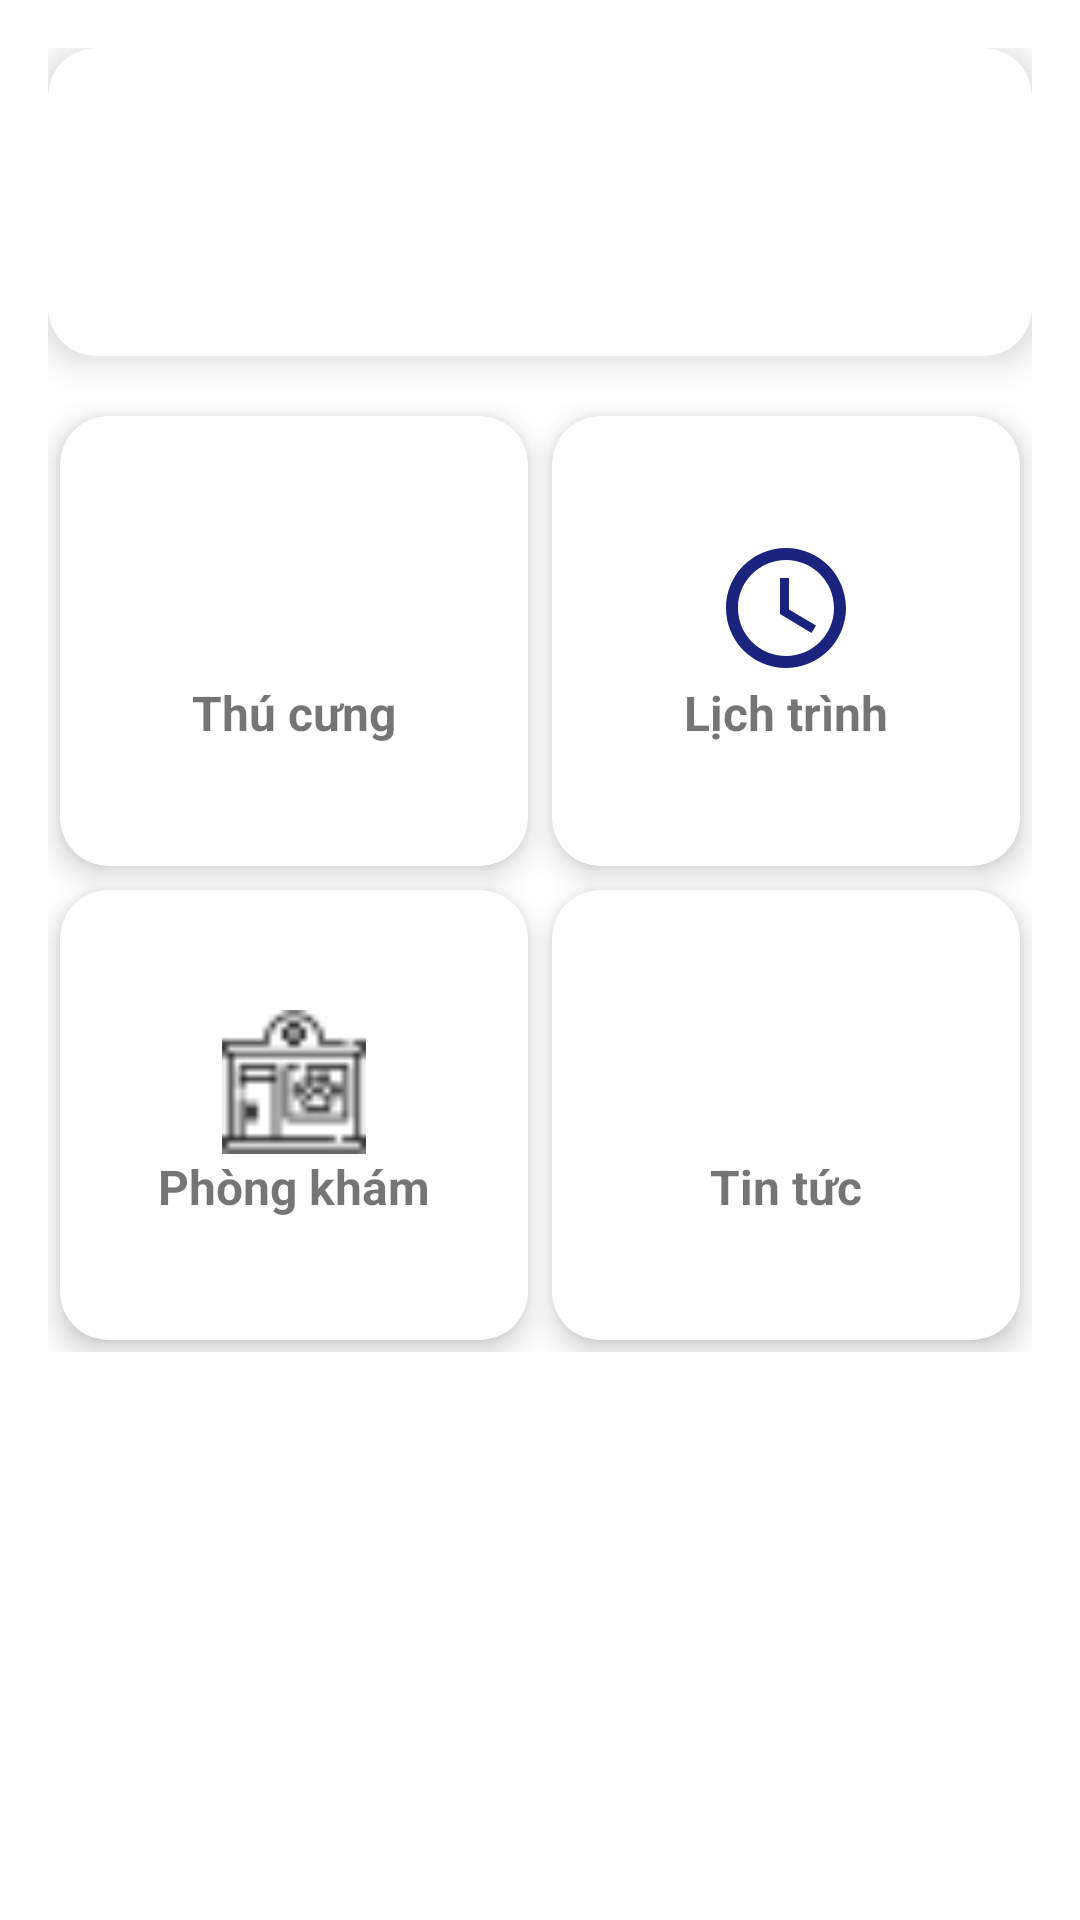

This screen was rendered from an Android layout file. Write that file and the resources it references.
<!-- AndroidManifest.xml: application theme Theme.MyPets -->
<!-- res/layout/fragment_home.xml -->
<?xml version="1.0" encoding="utf-8"?>
<androidx.core.widget.NestedScrollView xmlns:android="http://schemas.android.com/apk/res/android"
    xmlns:card_view="http://schemas.android.com/apk/res-auto"
    xmlns:tools="http://schemas.android.com/tools"
    android:id="@+id/homeScrollView"
    android:layout_width="match_parent"
    android:layout_height="match_parent"
    android:padding="16dp"
    android:fillViewport="true"
    tools:context=".ui.home.HomeFragment">

    <LinearLayout
        android:layout_width="match_parent"
        android:layout_height="wrap_content"
        android:orientation="vertical"
        android:gravity="center_horizontal">

        
        <androidx.cardview.widget.CardView
            android:id="@+id/alertCard"
            android:layout_width="match_parent"
            android:layout_height="wrap_content"
            android:layout_marginBottom="16dp"
            card_view:cardCornerRadius="16dp"
            card_view:cardElevation="8dp">

            <LinearLayout
                android:layout_width="match_parent"
                android:layout_height="wrap_content"
                android:orientation="vertical"
                android:padding="16dp"
                android:visibility="visible">

                <TextView
                    android:id="@+id/textWarningTitle"
                    android:layout_width="wrap_content"
                    android:layout_height="wrap_content"
                    android:text="⚠ Cảnh báo môi trường"
                    android:textColor="@android:color/white"
                    android:textSize="18sp"
                    android:textStyle="bold" />

                <TextView
                    android:id="@+id/textTemperature"
                    android:layout_width="wrap_content"
                    android:layout_height="wrap_content"
                    android:layout_marginTop="8dp"
                    android:text="Nhiệt độ: 35°C (Quá cao)"
                    android:textColor="@android:color/white" />

                <TextView
                    android:id="@+id/textHumidity"
                    android:layout_width="wrap_content"
                    android:layout_height="wrap_content"
                    android:text="Độ ẩm: 20% (Quá thấp)"
                    android:textColor="@android:color/white" />
            </LinearLayout>
        </androidx.cardview.widget.CardView>

        
        <GridLayout
            android:layout_width="match_parent"
            android:layout_height="wrap_content"
            android:columnCount="2"
            android:rowCount="2"
            android:orientation="horizontal"
            android:alignmentMode="alignMargins"
            android:useDefaultMargins="true">

            
            <androidx.cardview.widget.CardView
                android:id="@+id/cardMyPet"
                android:layout_width="0dp"
                android:layout_height="150dp"
                android:layout_columnWeight="1"
                card_view:cardCornerRadius="16dp"
                card_view:cardElevation="6dp"
                android:foreground="?attr/selectableItemBackground"
                android:clickable="true"
                android:focusable="true">

                <LinearLayout
                    android:layout_width="match_parent"
                    android:layout_height="match_parent"
                    android:gravity="center"
                    android:orientation="vertical">

                    <ImageView
                        android:layout_width="48dp"
                        android:layout_height="48dp"
                        android:src="@drawable/ic_pet"
                         />

                    <TextView
                        android:layout_width="wrap_content"
                        android:layout_height="wrap_content"
                        android:text="Thú cưng"
                        android:textStyle="bold"
                        android:textSize="16sp" />
                </LinearLayout>
            </androidx.cardview.widget.CardView>

            
            <androidx.cardview.widget.CardView
                android:id="@+id/cardSchedule"
                android:layout_width="0dp"
                android:layout_height="150dp"
                android:layout_columnWeight="1"
                card_view:cardCornerRadius="16dp"
                card_view:cardElevation="6dp"
                android:foreground="?attr/selectableItemBackground"
                android:clickable="true"
                android:focusable="true">

                <LinearLayout
                    android:layout_width="match_parent"
                    android:layout_height="match_parent"
                    android:gravity="center"
                    android:orientation="vertical">

                    <ImageView
                        android:layout_width="48dp"
                        android:layout_height="48dp"
                        android:src="@drawable/ic_schedule"
                         />

                    <TextView
                        android:layout_width="wrap_content"
                        android:layout_height="wrap_content"
                        android:text="Lịch trình"
                        android:textStyle="bold"
                        android:textSize="16sp" />
                </LinearLayout>
            </androidx.cardview.widget.CardView>

            
            <androidx.cardview.widget.CardView
                android:id="@+id/cardClinic"
                android:layout_width="0dp"
                android:layout_height="150dp"
                android:layout_columnWeight="1"
                card_view:cardCornerRadius="16dp"
                card_view:cardElevation="6dp"
                android:foreground="?attr/selectableItemBackground"
                android:clickable="true"
                android:focusable="true">

                <LinearLayout
                    android:layout_width="match_parent"
                    android:layout_height="match_parent"
                    android:gravity="center"
                    android:orientation="vertical">

                    <ImageView
                        android:layout_width="48dp"
                        android:layout_height="48dp"
                        android:src="@drawable/ic_clinic"
                         />

                    <TextView
                        android:layout_width="wrap_content"
                        android:layout_height="wrap_content"
                        android:text="Phòng khám"
                        android:textStyle="bold"
                        android:textSize="16sp" />
                </LinearLayout>
            </androidx.cardview.widget.CardView>

            
            <androidx.cardview.widget.CardView
                android:layout_width="0dp"
                android:layout_height="150dp"
                android:layout_columnWeight="1"
                card_view:cardCornerRadius="16dp"
                card_view:cardElevation="6dp"
                android:foreground="?attr/selectableItemBackground"
                android:clickable="true"
                android:focusable="true">

                <LinearLayout
                    android:layout_width="match_parent"
                    android:layout_height="match_parent"
                    android:gravity="center"
                    android:orientation="vertical">

                    <ImageView
                        android:layout_width="48dp"
                        android:layout_height="48dp"
                        android:src="@drawable/ic_news" />

                    <TextView
                        android:layout_width="wrap_content"
                        android:layout_height="wrap_content"
                        android:text="Tin tức"
                        android:textStyle="bold"
                        android:textSize="16sp" />
                </LinearLayout>
            </androidx.cardview.widget.CardView>

        </GridLayout>

    </LinearLayout>
</androidx.core.widget.NestedScrollView>
<!-- resources referenced by this layout -->
<resources>
  <!-- drawable ic_clinic: png bitmap (drawable, 625 bytes) -->
  <!-- drawable ic_schedule (drawable) -->
  <vector xmlns:android="http://schemas.android.com/apk/res/android"
      android:width="24dp"
      android:height="24dp"
      android:viewportWidth="24"
      android:viewportHeight="24"
      android:tint="#1A237E">
  
      <path
          android:fillColor="@android:color/white"
          android:pathData="M11.99,2C6.47,2 2,6.48 2,12s4.47,10 9.99,10C17.52,22 22,17.52 22,12S17.52,2 11.99,2zM12,20c-4.42,0 -8,-3.58 -8,-8s3.58,-8 8,-8 8,3.58 8,8 -3.58,8 -8,8zm0.5,-13H11v6l5.25,3.15 0.75,-1.23 -4.5,-2.67z"/>
  </vector>
  <style name="Theme.MyPets" parent="Theme.MaterialComponents.DayNight.DarkActionBar">
          
          <item name="colorPrimary">@color/purple_500</item>
          <item name="colorPrimaryVariant">@color/purple_700</item>
          <item name="colorOnPrimary">@color/white</item>
          
          <item name="colorSecondary">@color/teal_200</item>
          <item name="colorSecondaryVariant">@color/teal_700</item>
          <item name="colorOnSecondary">@color/black</item>
          
          <item name="android:statusBarColor">?attr/colorPrimaryVariant</item>
          
      </style>
  <color name="purple_500">#FF6200EE</color>
  <color name="purple_700">#FF3700B3</color>
  <color name="white">#FFFFFFFF</color>
  <color name="teal_200">#FF03DAC5</color>
  <color name="teal_700">#FF018786</color>
  <color name="black">#FF000000</color>
</resources>
